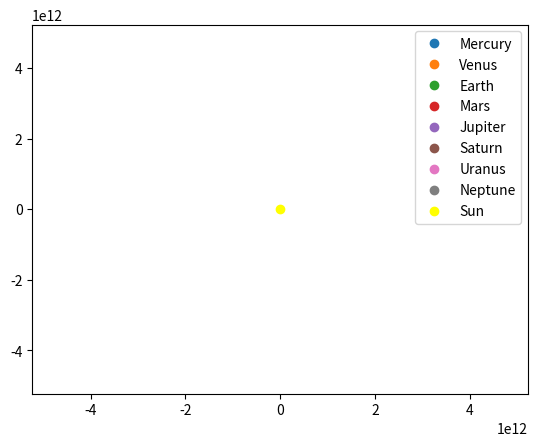

The script that saved this image:
import numpy as np
import matplotlib.pyplot as plt
import matplotlib.animation as animation

# Константы
G = 6.67430e-11  # Гравитационная постоянная, м^3 кг^-1 с^-2
AU = 1.496e11  # Астрономическая единица, метры
DAY = 86400  # Секунды в дне

# Параметры планет (масса в кг, радиус орбиты в метрах, начальная скорость в м/с)
planets = {
    'Mercury': {'mass': 3.30e23, 'distance': 0.39 * AU, 'velocity': 47.87e3},
    'Venus': {'mass': 4.87e24, 'distance': 0.72 * AU, 'velocity': 35.02e3},
    'Earth': {'mass': 5.97e24, 'distance': 1.00 * AU, 'velocity': 29.78e3},
    'Mars': {'mass': 0.642e24, 'distance': 1.52 * AU, 'velocity': 24.07e3},
    'Jupiter': {'mass': 1898e24, 'distance': 5.20 * AU, 'velocity': 13.07e3},
    'Saturn': {'mass': 568e24, 'distance': 9.58 * AU, 'velocity': 9.69e3},
    'Uranus': {'mass': 86.8e24, 'distance': 19.22 * AU, 'velocity': 6.81e3},
    'Neptune': {'mass': 102e24, 'distance': 30.05 * AU, 'velocity': 5.43e3},
}

# Начальные позиции и скорости планет
positions = []
velocities = []
for planet in planets.values():
    positions.append(np.array([planet['distance'], 0.0]))
    velocities.append(np.array([0.0, planet['velocity']]))
positions = np.array(positions)
velocities = np.array(velocities)

# Позиция Солнца
sun_position = np.array([0.0, 0.0])

# Масса Солнца
sun_mass = 1.989e30

# Время шага симуляции (1 день)
dt = DAY

def compute_accelerations(positions, sun_position, sun_mass, planet_masses):
    accelerations = np.zeros_like(positions)
    for i, position in enumerate(positions):
        direction_to_sun = sun_position - position
        distance_to_sun = np.linalg.norm(direction_to_sun)
        accelerations[i] = G * sun_mass * direction_to_sun / distance_to_sun**3

        for j, other_position in enumerate(positions):
            if i != j:
                direction_to_other = other_position - position
                distance_to_other = np.linalg.norm(direction_to_other)
                accelerations[i] += G * planet_masses[j] * direction_to_other / distance_to_other**3

    return accelerations

# Анимация
fig, ax = plt.subplots()
lines = []
for i in range(len(planets)):
    line, = ax.plot([], [], 'o', label=list(planets.keys())[i])
    lines.append(line)
ax.plot(0, 0, 'o', color='yellow', label='Sun')
ax.legend()
ax.set_xlim(-35 * AU, 35 * AU)
ax.set_ylim(-35 * AU, 35 * AU)

def init():
    for line in lines:
        line.set_data([], [])
    return lines

def update(frame):
    global positions, velocities
    accelerations = compute_accelerations(positions, sun_position, sun_mass, [planet['mass'] for planet in planets.values()])
    velocities += accelerations * dt
    positions += velocities * dt
    for i, line in enumerate(lines):
        line.set_data([positions[i, 0]], [positions[i, 1]])
    return lines

ani = animation.FuncAnimation(fig, update, frames=365, init_func=init, blit=True, interval=20)
plt.show()
